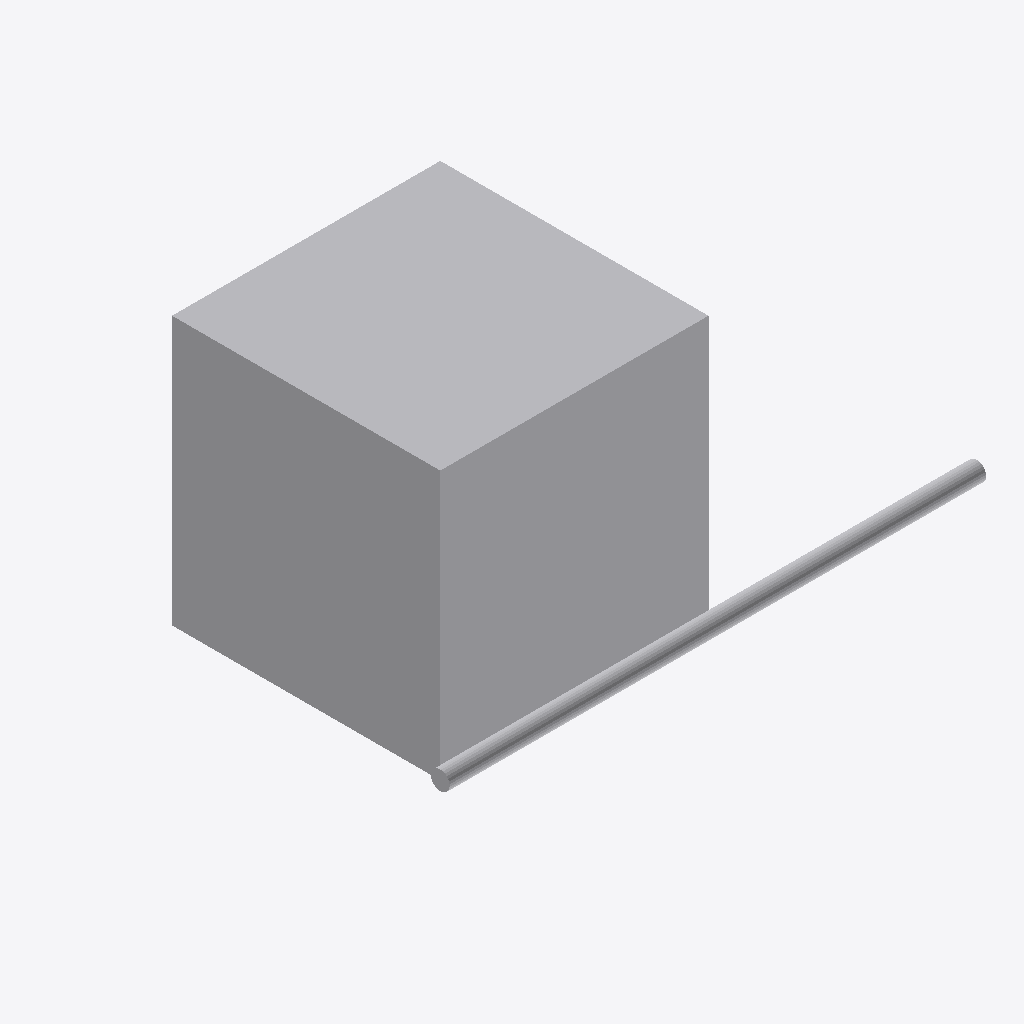
Isometric view of an IFC building model (IFC-SPF (STEP), schema IFC4, length unit metre), seen from the south-west, elements coloured by IFC class: 2 other elements (light grey).
Extent 4.0 m × 3.1 m × 2.0 m (x, y, z). Elements (2): 1 IfcBuildingElementProxy, 1 IfcPipeSegment.

HEADER;
FILE_DESCRIPTION(('ViewDefinition[DesignTransferView]'),'2;1');
FILE_NAME('/dev/null','2026-09-14T14:33:51-05:00',(''),(''),'IfcOpenShell 0.8.5','IfcOpenShell 0.8.5','Nobody');
FILE_SCHEMA(('IFC4'));
ENDSEC;
DATA;
#1=IFCPROJECT('232yKZM7fE_PQIvPTsJtMp',$,'Independent analytic boxes',$,$,$,$,(#11),#5);
#13=IFCBUILDINGSTOREY('2JpsZrDC16NeX0q7lTLO5s',$,'Ground',$,$,$,$,$,$,$);
#15=IFCBUILDINGELEMENTPROXY('0i2NDfBdT2bwRLkGUH2Pdf',$,'Analytic solid',$,$,#37,#26,$,$);
#44=IFCPIPESEGMENT('0uZqqAmRrVWRDqVRw1i2Qp',$,'oma-18bc810f64dc-001 straight 1',$,'ROUND_STRAIGHT',#43,#55,$,.RIGIDSEGMENT.);
ENDSEC;
